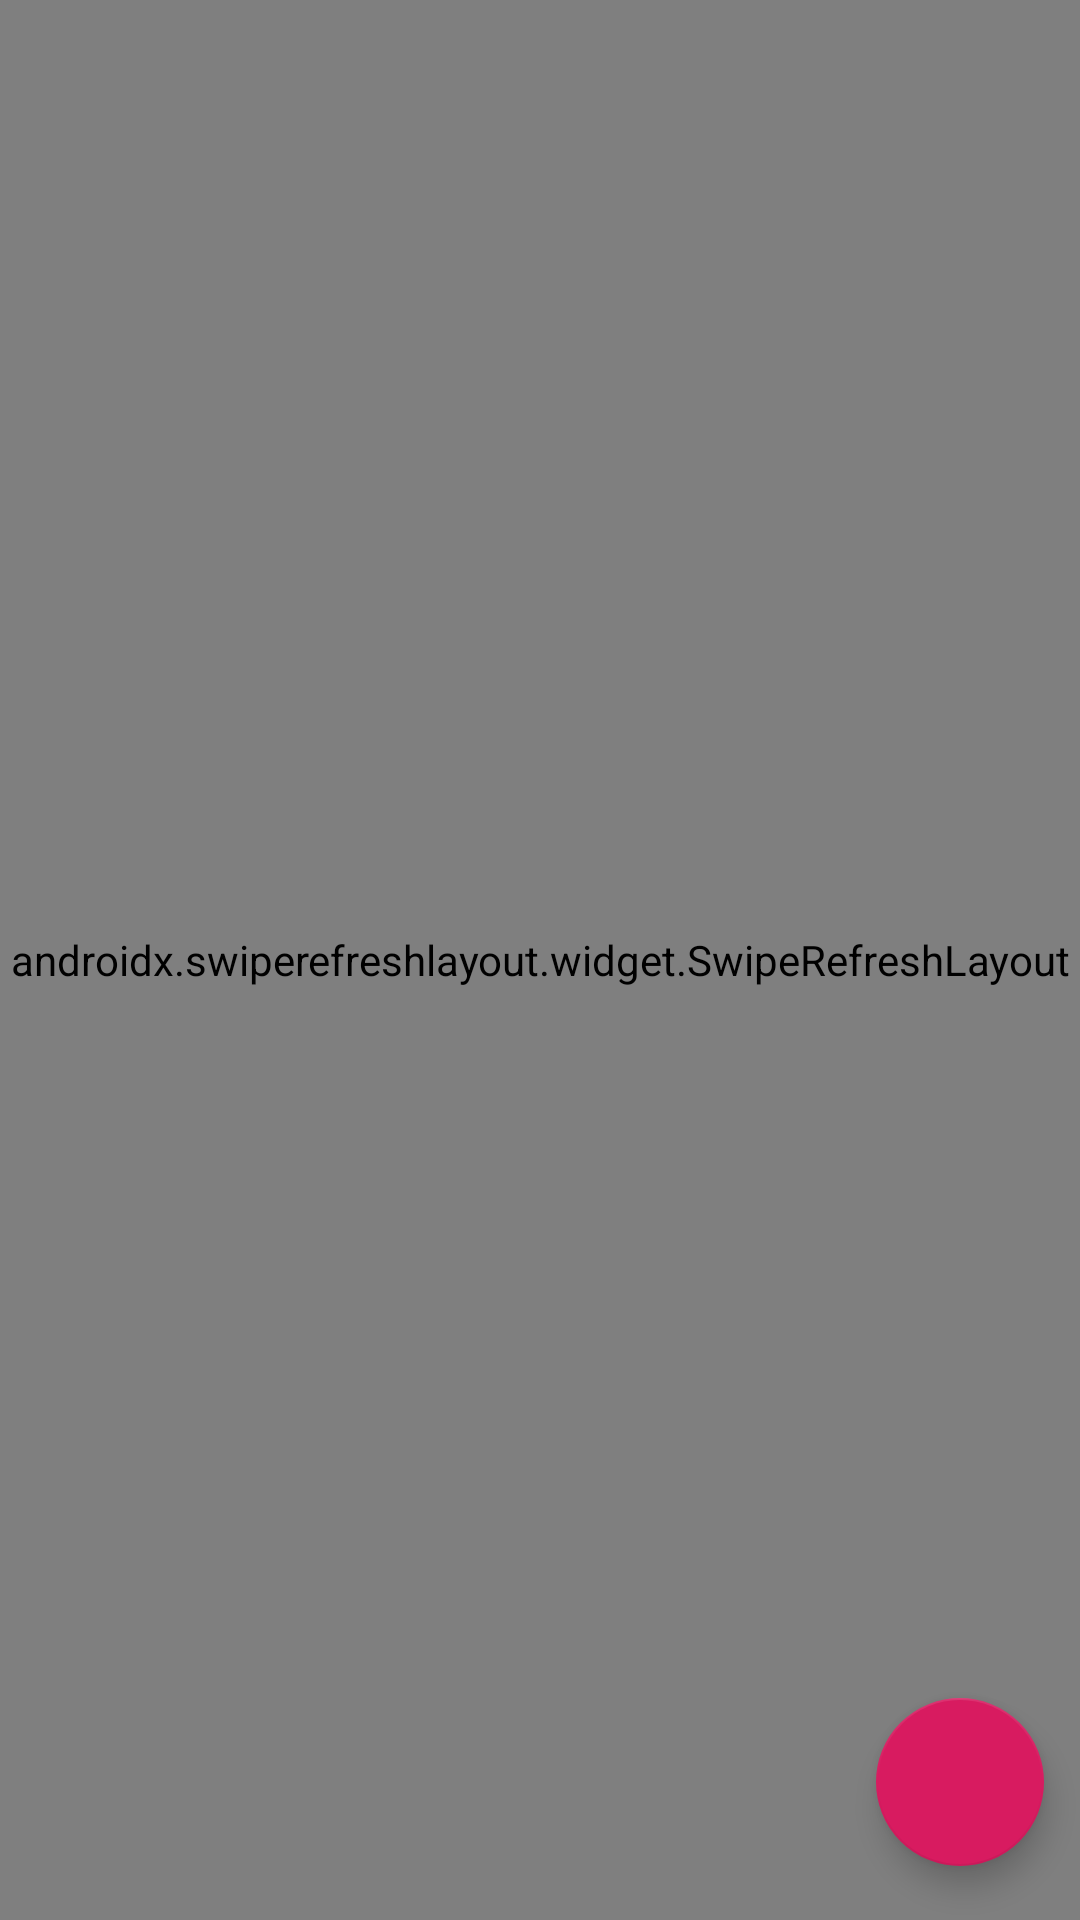

The Android layout XML behind this screen, and the referenced resources:
<!-- AndroidManifest.xml: application theme AppTheme -->
<!-- res/layout/fragment_all_chats_list.xml -->
<?xml version="1.0" encoding="utf-8"?>
<FrameLayout xmlns:android="http://schemas.android.com/apk/res/android"
    xmlns:tools="http://schemas.android.com/tools"
    android:layout_height="match_parent"
    android:layout_width="match_parent"
    xmlns:app="http://schemas.android.com/apk/res-auto">


    <androidx.swiperefreshlayout.widget.SwipeRefreshLayout
        android:id="@+id/swipe_layout_group_channel_list"
        android:layout_height="match_parent"
        android:layout_width="match_parent">

        <androidx.recyclerview.widget.RecyclerView
            xmlns:android="http://schemas.android.com/apk/res/android"
            android:id="@+id/recycler_group_channel_list"
            android:layout_width="match_parent"
            android:layout_height="match_parent"
            android:scrollbars="vertical">

        </androidx.recyclerview.widget.RecyclerView>

    </androidx.swiperefreshlayout.widget.SwipeRefreshLayout>


    <com.google.android.material.floatingactionbutton.FloatingActionButton
        android:id="@+id/fab_group_channel_list"
        android:layout_width="wrap_content"
        android:layout_height="wrap_content"
        android:layout_gravity="bottom|end"
        app:useCompatPadding="true"
        app:srcCompat="@drawable/ic_add_white_24dp"
        tools:ignore="VectorDrawableCompat" />



</FrameLayout>
<!-- resources referenced by this layout -->
<resources>
  <style name="AppTheme" parent="Theme.AppCompat.Light.DarkActionBar">
          
          <item name="colorPrimary">@color/colorPrimary</item>
          <item name="colorPrimaryDark">@color/colorPrimaryDark</item>
          <item name="colorAccent">@color/colorAccent</item>
      </style>
  <color name="colorPrimary">#008577</color>
  <color name="colorPrimaryDark">#00574B</color>
  <color name="colorAccent">#D81B60</color>
</resources>
